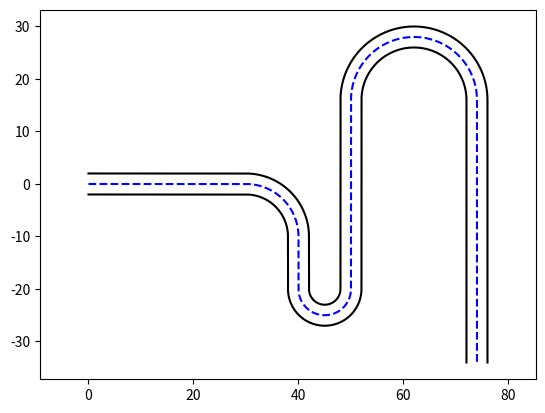

The matplotlib source for this figure:
import math
import numpy as np
import matplotlib.pyplot as plt
from math import pi

class CenterLinePoint:
    def __init__(self, px, py, heading):
        self.px = px
        self.py = py
        self.heading = heading
        
class CenterLine:
    def __init__(self, line_config, start_pose, resolution=0.1, lane_width=4):
        self.config = line_config
        self.start_pose = start_pose
        self.resolution = resolution
        self.lane_width = lane_width
        self.center_line_points = []
        
        self._construct_center_line()
        
    def _construct_center_line(self):
        
        px = self.start_pose[0]
        py = self.start_pose[1]
        heading = self.start_pose[2]
        self.center_line_points.append(CenterLinePoint(px, py, heading))
        
        for line_segment in self.config:
            segment_type = line_segment[0]
            # Arc
            if segment_type == 'arc':
                [radius, angle] = line_segment[1:3]
                arc_direction = np.sign(angle)
                start_angle = heading - arc_direction * pi/2 
                end_angle = start_angle + angle
                arc_length = math.fabs(angle) * radius

                center_heading = heading + arc_direction * pi/2
                arc_center_x = px + radius * math.cos(center_heading)
                arc_center_y = py + radius * math.sin(center_heading)
                
                # bug!
                # s_tmp = self.resolution
                # while(s_tmp <= arc_length):
                #     angle_tmp = start_angle + arc_direction * s_tmp / radius
                #     px = arc_center_x + radius * math.cos(angle_tmp)
                #     py = arc_center_y + radius * math.sin(angle_tmp)
                #     heading += arc_direction * self.resolution / radius                                        
                #     self.center_line_points.append(CenterLinePoint(px, py, heading))
                #     s_tmp += self.resolution
                
                num_points = int(np.floor(arc_length / self.resolution))+1
                angles = np.linspace(start_angle, end_angle, num_points)
                for i in range(1, num_points):
                    px = arc_center_x + radius * math.cos(angles[i])
                    py = arc_center_y + radius * math.sin(angles[i])
                    heading += angle / (num_points-1)
                    self.center_line_points.append(CenterLinePoint(px, py, heading))
                    
            # Straight line
            elif segment_type == 'line':
                length = line_segment[1]

                # bug
                # s_tmp = self.resolution
                # # s_tmp = 0.
                # while(s_tmp <= length):
                #     px += self.resolution * math.cos(heading)
                #     py += self.resolution * math.sin(heading)
                #     self.center_line_points.append(CenterLinePoint(px, py, heading))
                #     s_tmp += self.resolution
                
        
                num_points = int(np.floor(length / self.resolution))+1
                px_0 = px
                py_0 = py
                lengths = np.linspace(0., length, num_points)
                for i in range(1, num_points):
                    px = px_0 + lengths[i] * math.cos(heading)
                    py = py_0 + lengths[i] * math.sin(heading)
                    self.center_line_points.append(CenterLinePoint(px, py, heading))
                
            else:
                raise ValueError("Unknown segment type")
    
    def get_2Dpoints(self):
        num_points = len(self.center_line_points)
        p_xy = np.zeros((2, num_points))
        for i in range(num_points):
            p_xy[0, i] = self.center_line_points[i].px
            p_xy[1, i] = self.center_line_points[i].py
        return p_xy   
 
    def plot_center_line(self, show_boundaries=True, line_color='b'):
        num_points = len(self.center_line_points)
        px = np.zeros(num_points)
        py = np.zeros(num_points)
        
        px_left = np.zeros(num_points)
        py_left = np.zeros(num_points)
        px_right = np.zeros(num_points)
        py_right = np.zeros(num_points)
        
        for i in range(num_points):
            px[i] = self.center_line_points[i].px
            py[i] = self.center_line_points[i].py
            heading = self.center_line_points[i].heading
            
            px_left[i] = px[i] - self.lane_width/2 * math.sin(heading)
            py_left[i] = py[i] + self.lane_width/2 * math.cos(heading)
            
            px_right[i] = px[i] + self.lane_width/2 * math.sin(heading)
            py_right[i] = py[i] - self.lane_width/2 * math.cos(heading)
            
        plt.plot(px, py, line_color+'--')
        # plt.plot(px, py, '.')
        if show_boundaries:
            plt.plot(px_left, py_left, '-k')
            plt.plot(px_right, py_right, '-k')
        plt.axis('equal')
            
def main():
    # Line + Arc + Line + Arc + ...
    line_config = [
        ['line', 30],
        ['arc', 10, -pi/2],
        ['line', 10],
        ['arc', 5, pi],
        ['line', 36],
        ['arc', 12, -pi],
        ['line', 50]
    ]
    start_pose = [0., 0., 0.]
    center_line = CenterLine(line_config, start_pose)
    center_line.plot_center_line()
    plt.show()
 
if __name__ == '__main__':
    main()
